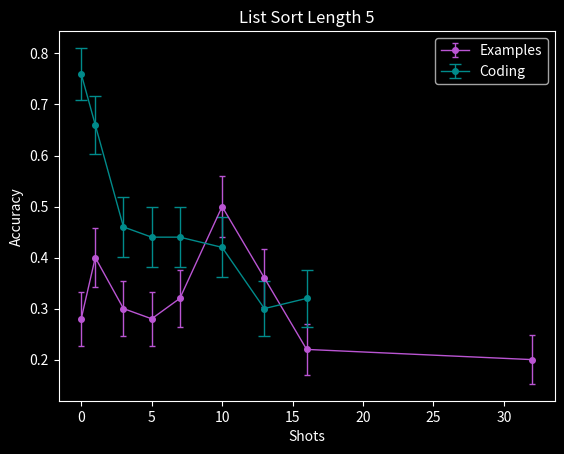

Reproduce this figure in Python.
import math

import pandas as pd
from matplotlib import pyplot as plt

tests = [
    { "task": "listsort", "prompt": "examples", "length": 5, "shots": 0, "accuracy": 0.28, "trials": 50},
    { "task": "listsort", "prompt": "examples", "length": 5, "shots": 1, "accuracy": 0.40, "trials": 50},
    { "task": "listsort", "prompt": "examples", "length": 5, "shots": 3, "accuracy": 0.30, "trials": 50},
    { "task": "listsort", "prompt": "examples", "length": 5, "shots": 5, "accuracy": 0.28, "trials": 50},
    { "task": "listsort", "prompt": "examples", "length": 5, "shots": 7, "accuracy": 0.32, "trials": 50},
    { "task": "listsort", "prompt": "examples", "length": 5, "shots": 10, "accuracy": 0.50, "trials": 50},
    { "task": "listsort", "prompt": "examples", "length": 5, "shots": 13, "accuracy": 0.36, "trials": 50},
    { "task": "listsort", "prompt": "examples", "length": 5, "shots": 16, "accuracy": 0.22, "trials": 50},
    { "task": "listsort", "prompt": "examples", "length": 5, "shots": 32, "accuracy": 0.20, "trials": 50},

    { "task": "listsort", "prompt": "code", "length": 5, "shots": 0, "accuracy": 0.76, "trials": 50},
    { "task": "listsort", "prompt": "code", "length": 5, "shots": 1, "accuracy": 0.66, "trials": 50},
    { "task": "listsort", "prompt": "code", "length": 5, "shots": 3, "accuracy": 0.46, "trials": 50},
    { "task": "listsort", "prompt": "code", "length": 5, "shots": 5, "accuracy": 0.44, "trials": 50},
    { "task": "listsort", "prompt": "code", "length": 5, "shots": 7, "accuracy": 0.44, "trials": 50},
    { "task": "listsort", "prompt": "code", "length": 5, "shots": 10, "accuracy": 0.42, "trials": 50},
    { "task": "listsort", "prompt": "code", "length": 5, "shots": 13, "accuracy": 0.30, "trials": 50},
    { "task": "listsort", "prompt": "code", "length": 5, "shots": 16, "accuracy": 0.32, "trials": 50},


    # { "task": "listsort", "prompt": "examples", "length": 10, "shots": 0, "accuracy": 0.04, "trials": 50},
    # { "task": "listsort", "prompt": "examples", "length": 10, "shots": 1, "accuracy": 0.04, "trials": 50},
    # { "task": "listsort", "prompt": "examples", "length": 10, "shots": 10, "accuracy": 0.00, "trials": 50},
    # { "task": "listsort", "prompt": "examples", "length": 10, "shots": 32, "accuracy": 0.00, "trials": 50},
    # { "task": "listsort", "prompt": "code", "length": 10, "shots": 0, "accuracy": 0.04, "trials": 50},
    # { "task": "listsort", "prompt": "code", "length": 10, "shots": 1, "accuracy": 0.14, "trials": 50},
    # { "task": "listsort", "prompt": "code", "length": 10, "shots": 10, "accuracy": 0.00, "trials": 50},
]
for d in tests:
    d["code"] = d["prompt"] == "code"
    d["correct"] = d["accuracy"] * d["trials"]
    p = d["accuracy"]
    # 80% confidence: 0.842
    # 95% confidence:
    d["err"] = 0.842 * math.sqrt(p * (1-p) / d["trials"])

df = pd.DataFrame(tests)


plt.style.use('dark_background')
examples_df = df[df["prompt"] == "examples"]
plt.errorbar('shots', 'accuracy', yerr=examples_df["err"], data=examples_df, marker='o', capsize=2,
             color='mediumorchid', markersize=4, linewidth=1, linestyle='-', label="Examples")

code_df = df[df["prompt"] == "code"]
plt.errorbar('shots', 'accuracy', yerr=code_df["err"], data=code_df, marker='o', capsize=4,
             color='darkcyan', markersize=4, linewidth=1, label="Coding")


plt.legend()
plt.xlabel("Shots")
plt.ylabel("Accuracy")
plt.title("List Sort Length 5")
# plt.savefig('Fig2.png', dpi=300, bbox_inches='tight')
plt.show()



# seaborn.lineplot(data=df, x="shots", y="correct", hue="prompt", ci="sd")




# length 99
# { "task": "listsort", "prompt": "examples", "length": 5, "shots" 10, "accuracy": 0.46, "trials": 50},
# { "task": "listsort", "prompt": "code", "length": 5, "shots": 0, "accuracy": 0.50, "trials": 50},
# { "task": "listsort", "prompt": "code", "length": 10, "shots": 0, "accuracy": 0.02, "trials": 50},

